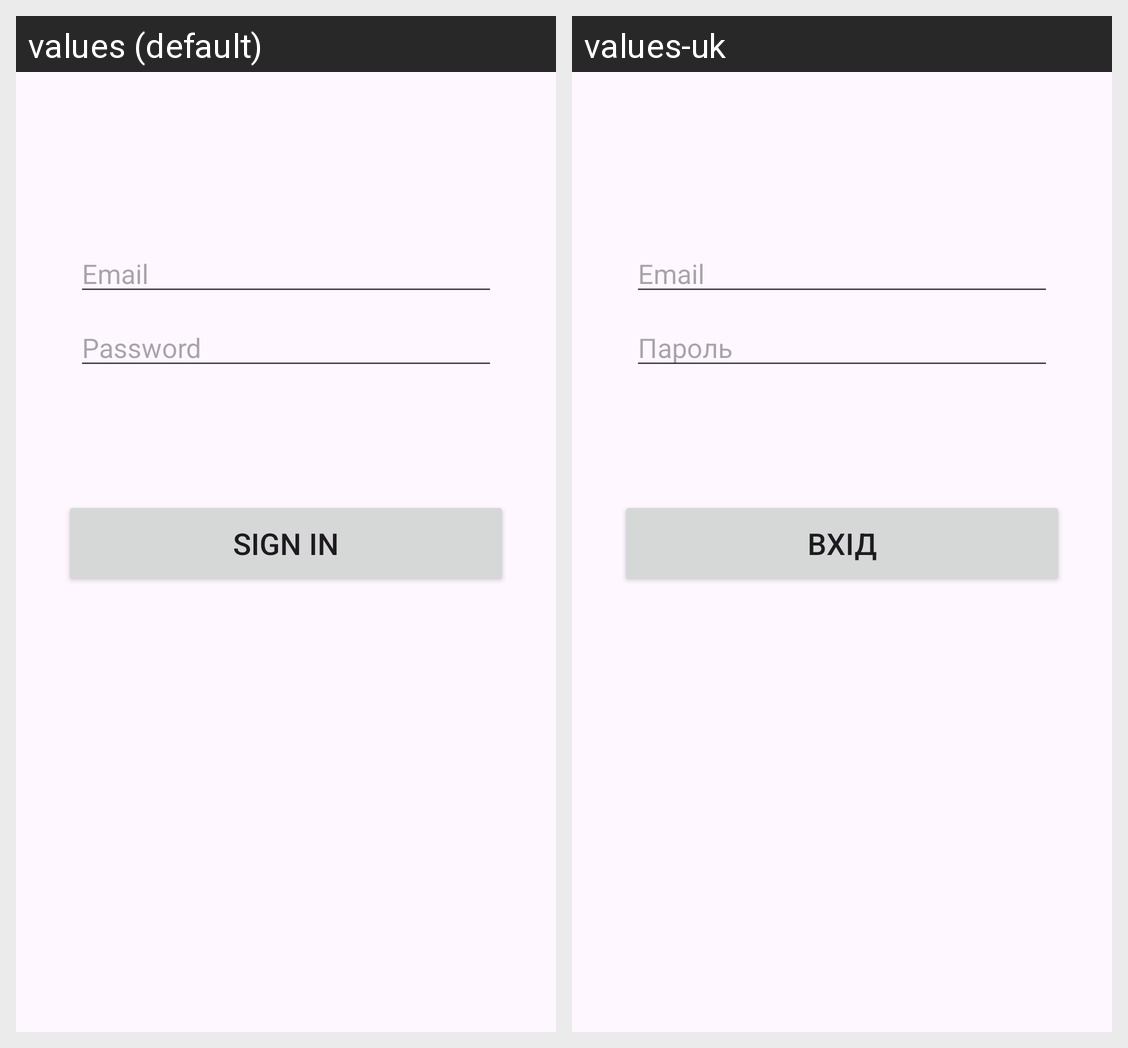

Translations of the strings shown on this Android screen, per locale in the grid:
Android screen res/layout/fragment_login.xml rendered under 2 locales, left to right: values (default), values-uk. Device: Nexus 5 (rendered at 1080×1920; each locale shown at half size, 540×960, under a caption strip naming it); theme Theme.MobilePartsShopStaff.
Strings drawn on this screen, with the default value and each locale's value (text and hints the layout hard-codes, and strings that could not be matched under every locale, appear in the picture but are not listed):

prompt_email
  values: Email
  values-uk: Email  [not translated; the default value is used]

prompt_password
  values: Password
  values-uk: Пароль

action_sign_in_short
  values: Sign in
  values-uk: Вхід

action_sign_in
  values: Sign in
  values-uk: Вхід
